Labelled photos from "dataset", an image-classification folder in burger1473/Ejercicios2022_VisionArtificial. The possible labels are: manzana, naranja.

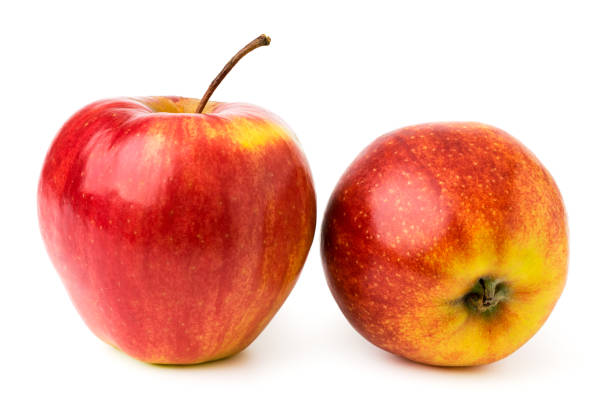
Label: manzana

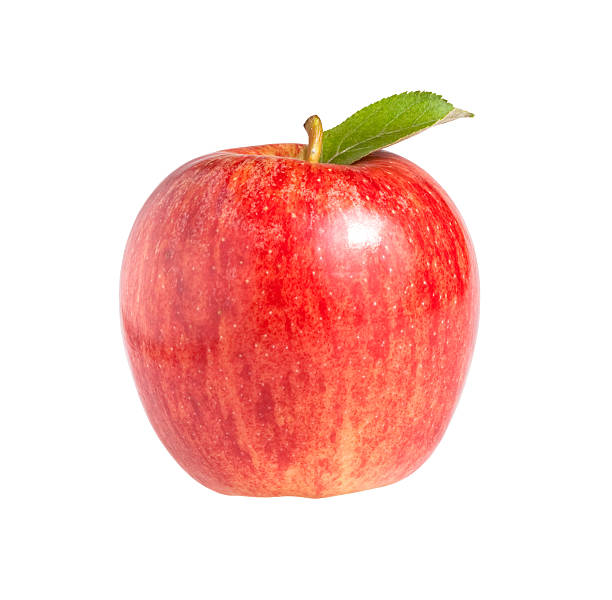
Label: manzana

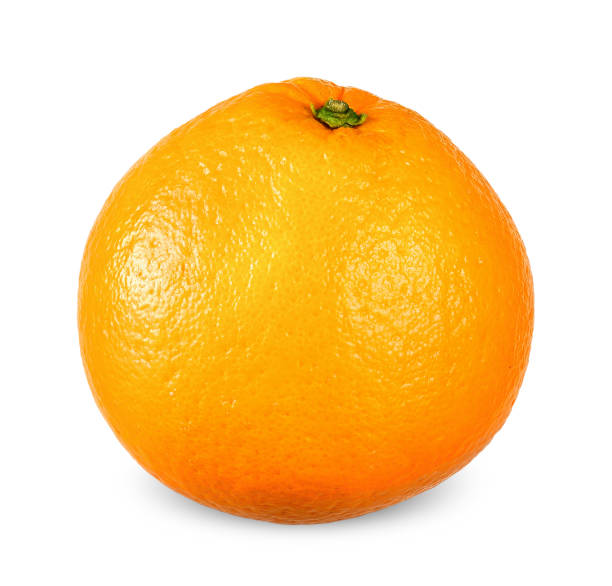
Label: naranja

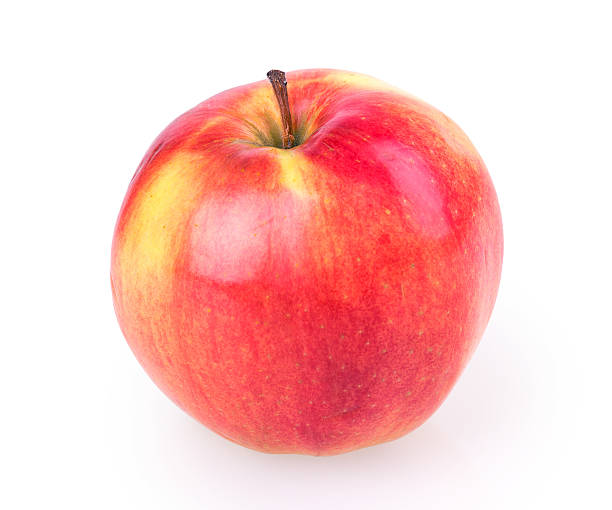
Label: manzana

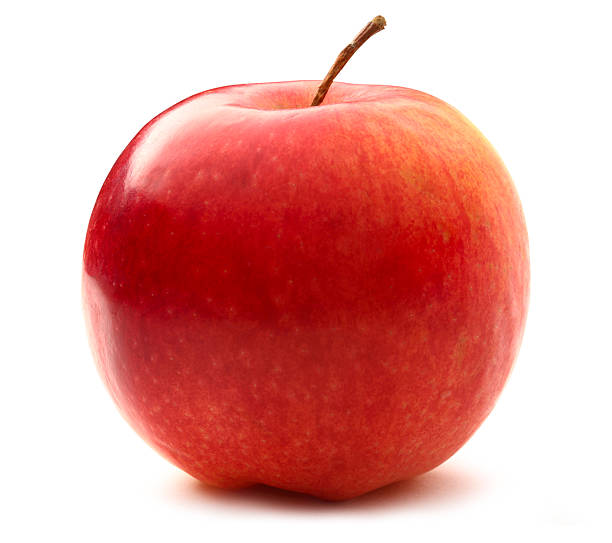
Label: manzana

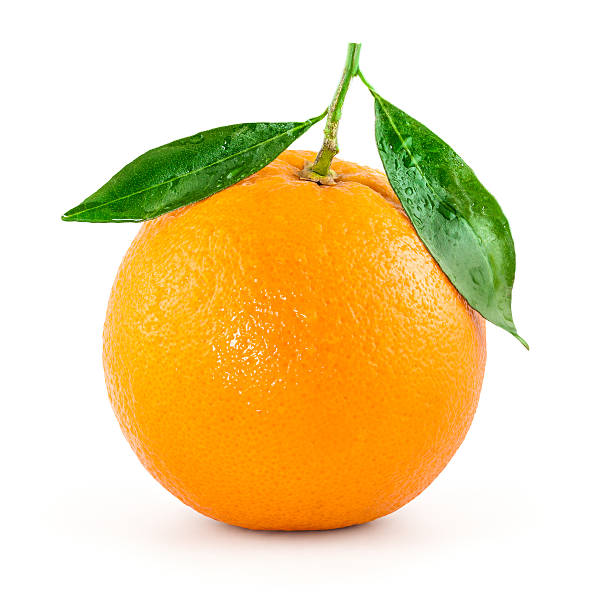
Label: naranja
